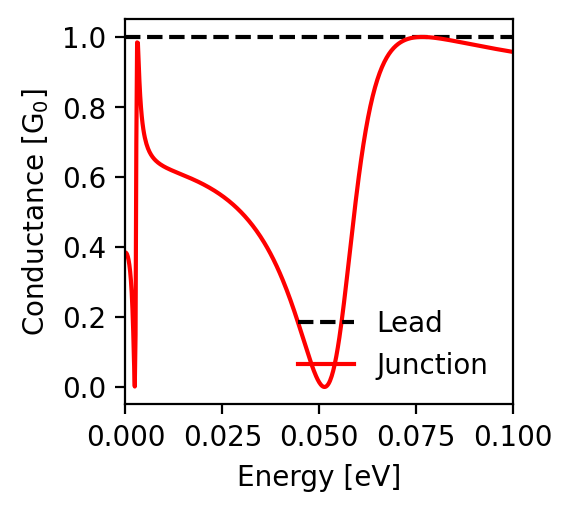

The file beside this chart, header and first rows:
energy; conductance_lead; conductance_junction
-0.1; 1.0; 0.957
-0.0998; 1.0; 0.958
-0.0996; 1.0; 0.958
-0.0994; 1.0; 0.958
-0.0992; 1.0; 0.959
-0.099; 1.0; 0.959
-0.0988; 1.0; 0.959
-0.0986; 1.0; 0.96
-0.0984; 1.0; 0.96
-0.0982; 1.0; 0.961
-0.098; 1.0; 0.961
-0.0978; 1.0; 0.961
-0.0976; 1.0; 0.962
-0.0974; 1.0; 0.962
-0.0972; 1.0; 0.963
-0.097; 1.0; 0.963
-0.0968; 1.0; 0.963
-0.0966; 1.0; 0.964
-0.0964; 1.0; 0.964
-0.0962; 1.0; 0.965
-0.096; 1.0; 0.965
-0.0958; 1.0; 0.965
-0.0956; 1.0; 0.966
-0.0954; 1.0; 0.966
-0.0952; 1.0; 0.967
-0.095; 1.0; 0.967
-0.0948; 1.0; 0.967
-0.0946; 1.0; 0.968
-0.0944; 1.0; 0.968
-0.0942; 1.0; 0.969
-0.094; 1.0; 0.969
-0.0938; 1.0; 0.969
-0.0936; 1.0; 0.97
-0.0934; 1.0; 0.97
-0.0932; 1.0; 0.971
-0.093; 1.0; 0.971
-0.0928; 1.0; 0.971
-0.0926; 1.0; 0.972
-0.0924; 1.0; 0.972
-0.0922; 1.0; 0.973
-0.092; 1.0; 0.973
-0.0918; 1.0; 0.974
-0.0916; 1.0; 0.974
-0.0914; 1.0; 0.974
-0.0912; 1.0; 0.975
-0.091; 1.0; 0.975
-0.0908; 1.0; 0.976
-0.0906; 1.0; 0.976
-0.0904; 1.0; 0.977
-0.0902; 1.0; 0.977
-0.09; 1.0; 0.977
-0.0898; 1.0; 0.978
-0.0896; 1.0; 0.978
-0.0894; 1.0; 0.979
-0.0892; 1.0; 0.979
-0.089; 1.0; 0.98
-0.0888; 1.0; 0.98
-0.0886; 1.0; 0.98
-0.0884; 1.0; 0.981
-0.0882; 1.0; 0.981
... 941 more rows
